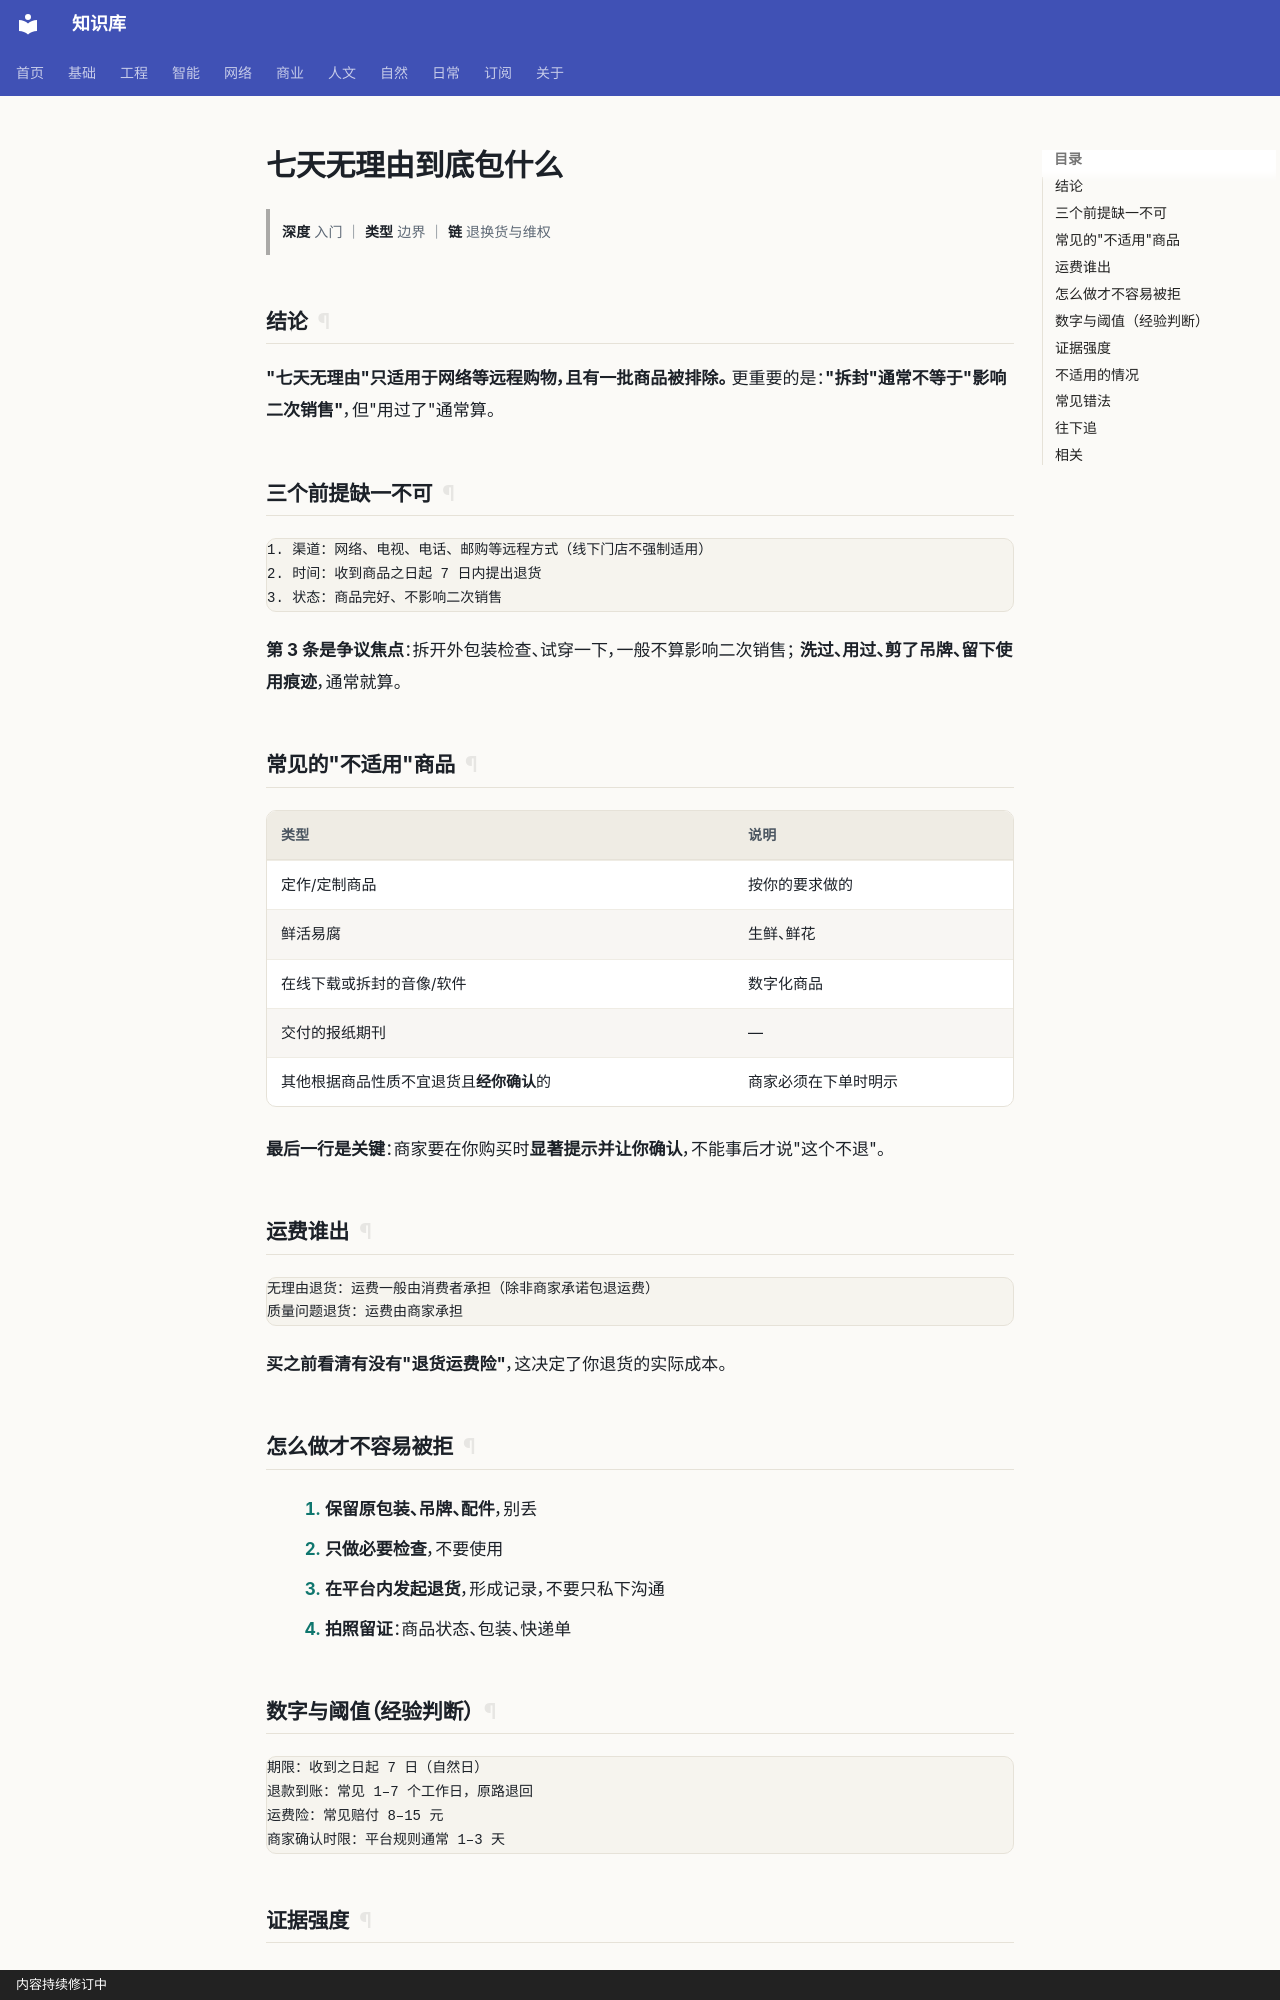

repository: gh503/kb · page: 日常/事务/七天无理由到底包什么/index.html · generator: mkdocs · copyright: 内容持续修订中

# 七天无理由到底包什么

> **深度** 入门 ｜ **类型** 边界 ｜ **链** 退换货与维权

## 结论

**"七天无理由"只适用于网络等远程购物，且有一批商品被排除。**
更重要的是：**"拆封"通常不等于"影响二次销售"**，但"用过了"通常算。

## 三个前提缺一不可

```text
1. 渠道：网络、电视、电话、邮购等远程方式（线下门店不强制适用）
2. 时间：收到商品之日起 7 日内提出退货
3. 状态：商品完好、不影响二次销售
```

**第 3 条是争议焦点**：拆开外包装检查、试穿一下，一般不算影响二次销售；
**洗过、用过、剪了吊牌、留下使用痕迹**，通常就算。

## 常见的"不适用"商品

| 类型 | 说明 |
| --- | --- |
| 定作/定制商品 | 按你的要求做的 |
| 鲜活易腐 | 生鲜、鲜花 |
| 在线下载或拆封的音像/软件 | 数字化商品 |
| 交付的报纸期刊 | — |
| 其他根据商品性质不宜退货且**经你确认**的 | 商家必须在下单时明示 |

**最后一行是关键**：商家要在你购买时**显著提示并让你确认**，不能事后才说"这个不退"。

## 运费谁出

```text
无理由退货：运费一般由消费者承担（除非商家承诺包退运费）
质量问题退货：运费由商家承担
```

**买之前看清有没有"退货运费险"**，这决定了你退货的实际成本。

## 怎么做才不容易被拒

1. **保留原包装、吊牌、配件**，别丢
2. **只做必要检查**，不要使用
3. **在平台内发起退货**，形成记录，不要只私下沟通
4. **拍照留证**：商品状态、包装、快递单

## 数字与阈值（经验判断）

```text
期限：收到之日起 7 日（自然日）
退款到账：常见 1–7 个工作日，原路退回
运费险：常见赔付 8–15 元
商家确认时限：平台规则通常 1–3 天
```
